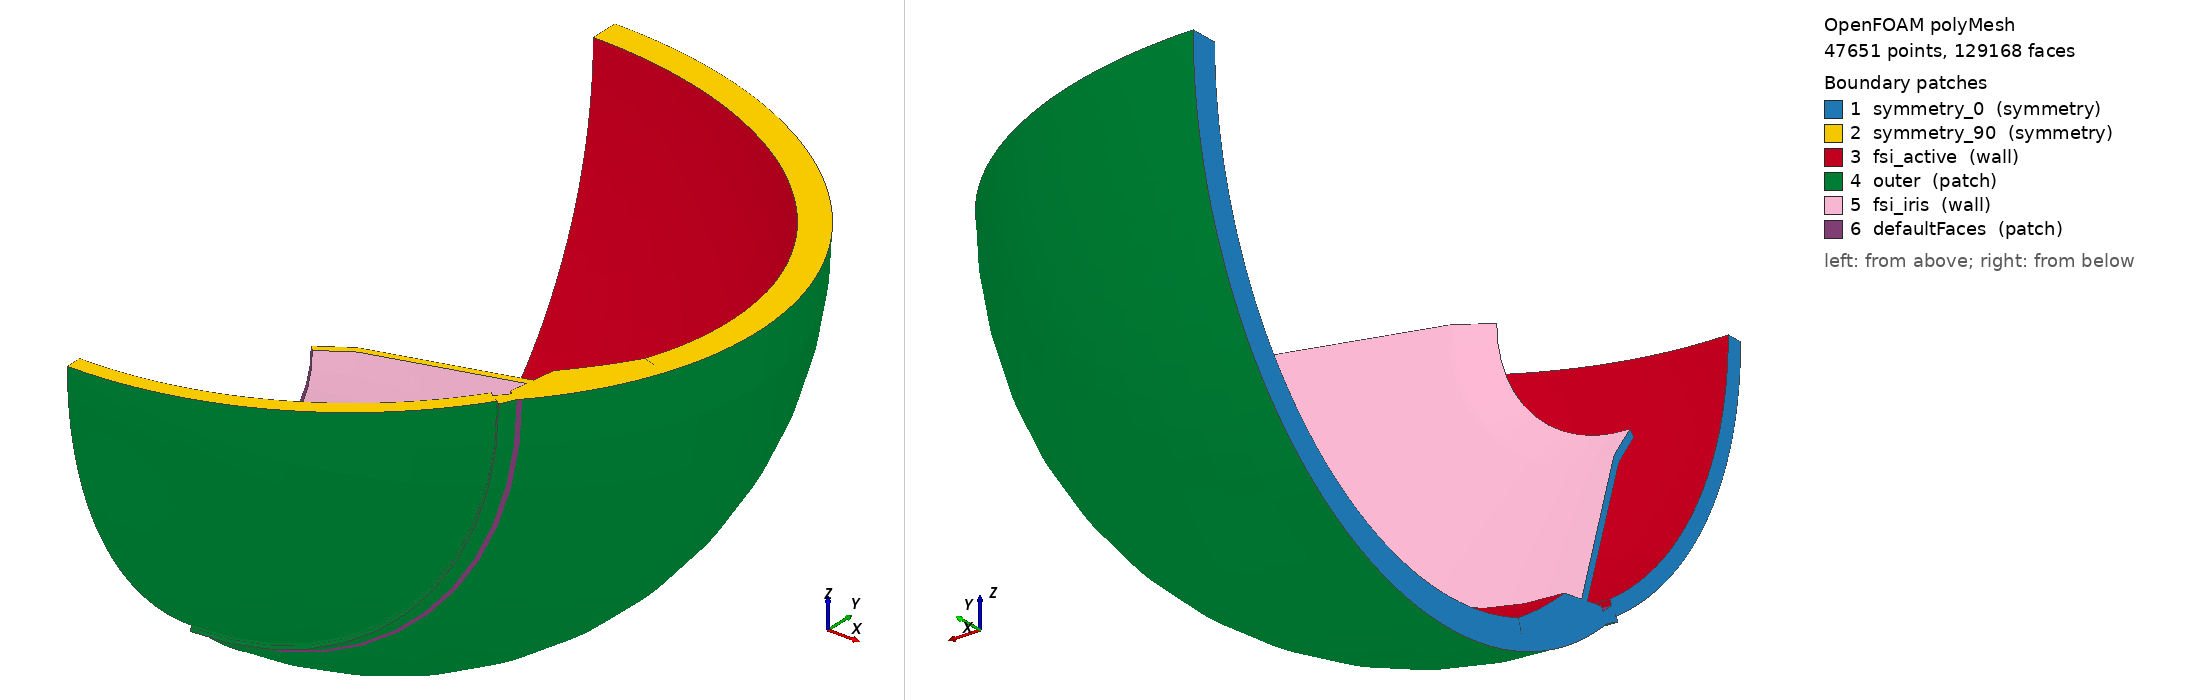

OpenFOAM case: the committed polyMesh, 47651 points, 129168 faces. Boundary patches (legend numbers): 1 symmetry_0 (symmetry), 2 symmetry_90 (symmetry), 3 fsi_active (wall), 4 outer (patch), 5 fsi_iris (wall), 6 defaultFaces (patch). Left view from above one corner, right view from below the opposite corner. Boundary conditions: 1 field file(s) under 0/; 0 of 6 drawn patches have an entry in a shipped field file.

=== constant/polyMesh/boundary ===
/*--------------------------------*- C++ -*----------------------------------*\
| =========                 |                                                 |
| \\      /  F ield         | OpenFOAM: The Open Source CFD Toolbox           |
|  \\    /   O peration     | Version:  2512                                  |
|   \\  /    A nd           | Website:  www.openfoam.com                      |
|    \\/     M anipulation  |                                                 |
\*---------------------------------------------------------------------------*/
FoamFile
{
    version     2.0;
    format      ascii;
    arch        "LSB;label=32;scalar=64";
    class       polyBoundaryMesh;
    location    "constant/domain1/polyMesh";
    object      boundary;
}
// * * * * * * * * * * * * * * * * * * * * * * * * * * * * * * * * * * * * * //

6
(
    symmetry_0
    {
        type            symmetry;
        inGroups        1(symmetry);
        nFaces          3408;
        startFace       115848;
    }
    symmetry_90
    {
        type            symmetry;
        inGroups        1(symmetry);
        nFaces          3408;
        startFace       119256;
    }
    fsi_active
    {
        type            wall;
        inGroups        1(wall);
        nFaces          2184;
        startFace       122664;
    }
    outer
    {
        type            patch;
        nFaces          2556;
        startFace       124848;
    }
    fsi_iris
    {
        type            wall;
        inGroups        1(wall);
        nFaces          1152;
        startFace       127404;
    }
    defaultFaces
    {
        type            patch;
        nFaces          612;
        startFace       128556;
    }
)

// ************************************************************************* //


Also in the case, not shown: 0/cellToRegion (190683 bytes, source omitted); constant/polyMesh/faces (numeric list); constant/polyMesh/neighbour (numeric list); constant/polyMesh/owner (numeric list); constant/polyMesh/points (numeric list).
